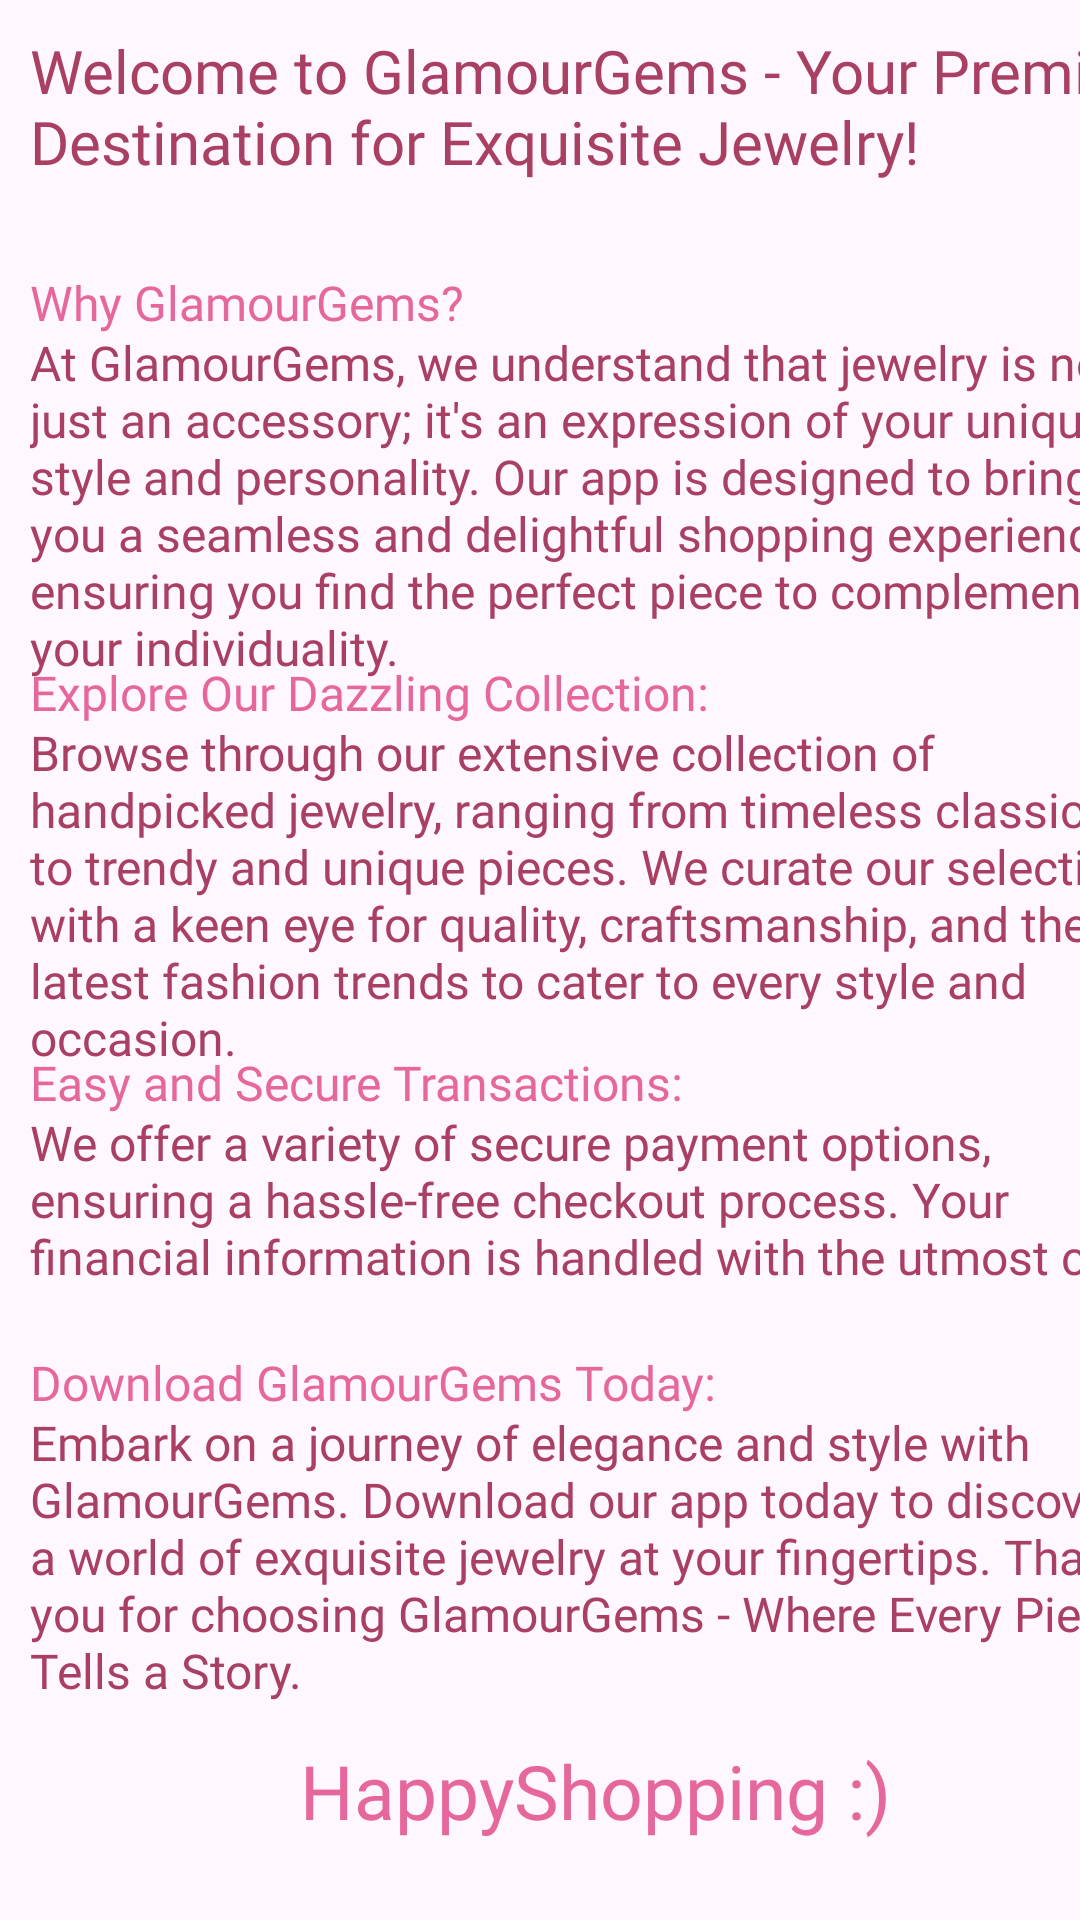

The Android layout XML behind this screen, and the referenced resources:
<!-- AndroidManifest.xml: application theme Theme.NawalProj -->
<!-- res/layout/fragment_info.xml -->
<?xml version="1.0" encoding="utf-8"?>
<FrameLayout xmlns:android="http://schemas.android.com/apk/res/android"
    xmlns:tools="http://schemas.android.com/tools"
    android:layout_width="match_parent"
    android:layout_height="match_parent"
    xmlns:app="http://schemas.android.com/apk/res-auto"
    android:background="@drawable/backg3"
    tools:context=".UserPages.InfoApp">

    <TextView
        android:id="@+id/welcome"
        android:layout_width="380dp"
        android:layout_height="wrap_content"
        android:layout_marginStart="10dp"
        android:layout_marginTop="10dp"
        android:fontFamily="@font/font1"
        android:text="Welcome to GlamourGems - Your Premier Destination for Exquisite Jewelry!"
        android:textColor="@color/pinkshade3"
        android:textSize="20sp" />
    <TextView
        android:id="@+id/why"
        android:layout_width="380dp"
        android:layout_height="wrap_content"
        android:layout_marginStart="10dp"
        android:layout_marginTop="90dp"
        android:fontFamily="@font/font1"
        android:text="Why GlamourGems?"
        android:textColor="@color/pinkshade2"
        android:textSize="16sp" />
    <TextView
        android:id="@+id/whyexp"
        android:layout_width="380dp"
        android:layout_height="wrap_content"
        android:layout_marginStart="10dp"
        android:layout_marginTop="110dp"
        android:fontFamily="@font/font1"
        android:text="At GlamourGems, we understand that jewelry is not just an accessory; it's an expression of your unique style and personality. Our app is designed to bring you a seamless and delightful shopping experience, ensuring you find the perfect piece to complement your individuality."
        android:textColor="@color/pinkshade3"
        android:textSize="16sp" />
    <TextView
        android:id="@+id/explore"
        android:layout_width="380dp"
        android:layout_height="wrap_content"
        android:layout_marginStart="10dp"
        android:layout_marginTop="220dp"
        android:fontFamily="@font/font1"
        android:text="Explore Our Dazzling Collection:"
        android:textColor="@color/pinkshade2"
        android:textSize="16sp" />
    <TextView
        android:id="@+id/exploreexp"
        android:layout_width="380dp"
        android:layout_height="wrap_content"
        android:layout_marginStart="10dp"
        android:layout_marginTop="240dp"
        android:fontFamily="@font/font1"
        android:text="Browse through our extensive collection of handpicked jewelry, ranging from timeless classics to trendy and unique pieces. We curate our selection with a keen eye for quality, craftsmanship, and the latest fashion trends to cater to every style and occasion."
        android:textColor="@color/pinkshade3"
        android:textSize="16sp" />
    <TextView
        android:id="@+id/easyandSecureTransactions"
        android:layout_width="380dp"
        android:layout_height="wrap_content"
        android:layout_marginStart="10dp"
        android:layout_marginTop="350dp"
        android:fontFamily="@font/font1"
        android:text="Easy and Secure Transactions:"
        android:textColor="@color/pinkshade2"
        android:textSize="16sp" />
    <TextView
        android:id="@+id/easyandSecureTransactionsexp"
        android:layout_width="380dp"
        android:layout_height="wrap_content"
        android:layout_marginStart="10dp"
        android:layout_marginTop="370dp"
        android:fontFamily="@font/font1"
        android:text="We offer a variety of secure payment options, ensuring a hassle-free checkout process. Your financial information is handled with the utmost care."
        android:textColor="@color/pinkshade3"
        android:textSize="16sp" />
    <TextView
        android:id="@+id/download"
        android:layout_width="380dp"
        android:layout_height="wrap_content"
        android:layout_marginStart="10dp"
        android:layout_marginTop="450dp"
        android:fontFamily="@font/font1"
        android:text="Download GlamourGems Today:"
        android:textColor="@color/pinkshade2"
        android:textSize="16sp" />
    <TextView
        android:id="@+id/downloadxp"
        android:layout_width="380dp"
        android:layout_height="wrap_content"
        android:layout_marginStart="10dp"
        android:layout_marginTop="470dp"
        android:fontFamily="@font/font1"
        android:text="Embark on a journey of elegance and style with GlamourGems. Download our app today to discover a world of exquisite jewelry at your fingertips.
Thank you for choosing GlamourGems - Where Every Piece Tells a Story."
        android:textColor="@color/pinkshade3"
        android:textSize="16sp" />

    <TextView
        android:id="@+id/happy"
        android:layout_width="wrap_content"
        android:layout_height="wrap_content"
        android:layout_marginStart="100dp"
        android:layout_marginTop="580dp"
        android:fontFamily="@font/font1"
        android:text="HappyShopping :)"
        android:textColor="@color/pinkshade2"
        android:textSize="25sp" />


</FrameLayout>
<!-- resources referenced by this layout -->
<resources>
  <color name="pinkshade2">#E5679B</color>
  <color name="pinkshade3">#A94064</color>
  <style name="Theme.NawalProj" parent="Base.Theme.NawalProj" />
  <style name="Base.Theme.NawalProj" parent="Theme.Material3.DayNight.NoActionBar">
          
          <item name="colorPrimary">@color/lavender</item>
          <item name="colorPrimaryVariant">@color/lavender</item>
          <item name="colorOnPrimary">@color/white</item>
          
          <item name="colorSecondary">@color/teal_200</item>
          <item name="colorSecondaryVariant">@color/teal_700</item>
          <item name="colorOnSecondary">@color/black</item>
  
          
          <item name="android:statusBarColor">?attr/colorPrimaryVariant</item>
          
          
      </style>
  <color name="lavender">#8692f7</color>
  <color name="white">#FFFFFFFF</color>
  <color name="teal_200">#FF03DAC5</color>
  <color name="teal_700">#FF018786</color>
  <color name="black">#FF000000</color>
</resources>
